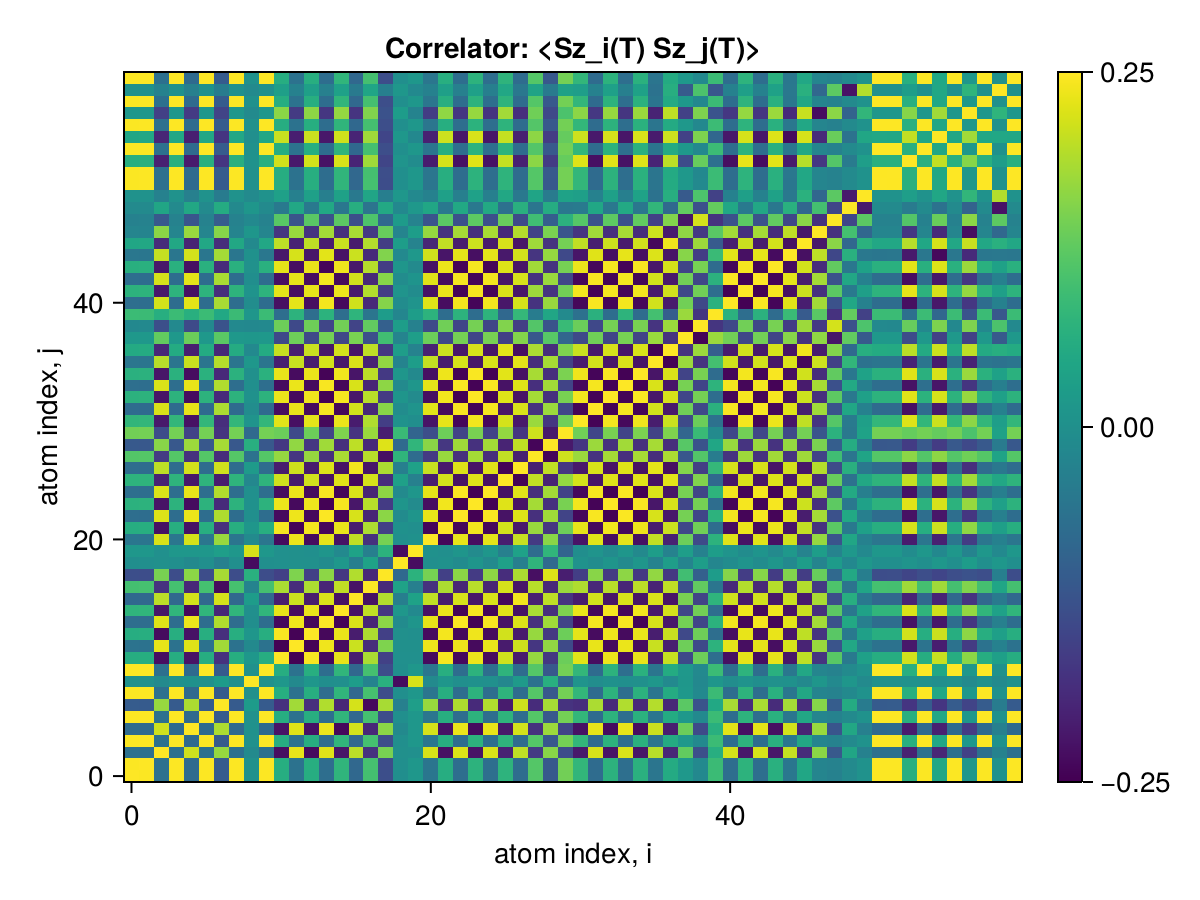

Data behind this chart, as committed beside it:
x1, x2, x3, x4, x5, x6, x7, x8, x9, x10, x11, x12, x13, x14, x15, x16, x17, x18, x19, x20, x21, x22, x23, x24
0.25, 0.2479, -0.06466, 0.2484, -0.07635, 0.2485, -0.1056, 0.2481, 0.001605, 0.2486, 0.06051, -0.06059, 0.06153, -0.07142, 0.07629, -0.08155, 0.1012, -0.1312, -0.003053, 0.01482, -0.05332, 0.06156, -0.07047, 0.07031
0.2479, 0.25, -0.06662, 0.249, -0.07815, 0.2492, -0.1071, 0.2487, 0.001422, 0.2493, 0.06237, -0.06246, 0.0634, -0.07326, 0.07812, -0.08324, 0.1028, -0.1325, -0.002731, 0.01451, -0.0551, 0.0634, -0.0723, 0.07214
-0.06466, -0.06662, 0.25, -0.06613, 0.2134, -0.06598, 0.173, -0.06641, -0.01285, -0.06591, -0.2325, 0.2333, -0.2358, 0.2261, -0.221, 0.1993, -0.1781, 0.1485, 0.0009229, -0.0005614, 0.2212, -0.2286, 0.2245, -0.2244
0.2484, 0.249, -0.06613, 0.25, -0.07786, 0.2497, -0.107, 0.2492, 0.001478, 0.2498, 0.06203, -0.06211, 0.06306, -0.07295, 0.07782, -0.08299, 0.1026, -0.1325, -0.002812, 0.01462, -0.05476, 0.06307, -0.07198, 0.07182
-0.07635, -0.07815, 0.2134, -0.07786, 0.25, -0.07775, 0.1883, -0.07821, 0.00164, -0.07765, -0.2251, 0.2259, -0.2268, 0.2365, -0.2402, 0.2171, -0.1948, 0.1641, -0.01395, 0.01417, 0.2188, -0.2268, 0.2354, -0.2355
0.2485, 0.2492, -0.06598, 0.2497, -0.07775, 0.25, -0.107, 0.2493, 0.001361, 0.2499, 0.06192, -0.06201, 0.06295, -0.07284, 0.07771, -0.08291, 0.1026, -0.1326, -0.002708, 0.01454, -0.05465, 0.06296, -0.07188, 0.07172
-0.1056, -0.1071, 0.173, -0.107, 0.1883, -0.107, 0.25, -0.1075, 0.02404, -0.1069, -0.1804, 0.1807, -0.1817, 0.1914, -0.1964, 0.2186, -0.2372, 0.1848, -0.03293, 0.03, 0.1737, -0.1816, 0.1903, -0.1903
0.2481, 0.2487, -0.06641, 0.2492, -0.07821, 0.2493, -0.1075, 0.25, 0.0008713, 0.2494, 0.06239, -0.06248, 0.06342, -0.07331, 0.07818, -0.08339, 0.1031, -0.133, -0.002216, 0.01411, -0.05512, 0.06343, -0.07235, 0.07219
0.001605, 0.001422, -0.01285, 0.001478, 0.00164, 0.001361, 0.02404, 0.0008713, 0.25, 0.001438, 0.01439, -0.01428, 0.01339, -0.00362, -0.001435, 0.02413, -0.02724, 0.06772, -0.2351, 0.2202, -0.01143, 0.01161, -0.002979, 0.002785
0.2486, 0.2493, -0.06591, 0.2498, -0.07765, 0.2499, -0.1069, 0.2494, 0.001438, 0.25, 0.06182, -0.0619, 0.06285, -0.07274, 0.07761, -0.08282, 0.1025, -0.1325, -0.002788, 0.01461, -0.05455, 0.06286, -0.07177, 0.07161
0.06051, 0.06237, -0.2325, 0.06203, -0.2251, 0.06192, -0.1804, 0.06239, 0.01439, 0.06182, 0.25, -0.2488, 0.2461, -0.2382, 0.2332, -0.2101, 0.187, -0.1537, -0.0008198, -6.84418030373369e-5, -0.2363, 0.2441, -0.2368, 0.2365
-0.06059, -0.06246, 0.2333, -0.06211, 0.2259, -0.06201, 0.1807, -0.06248, -0.01428, -0.0619, -0.2488, 0.25, -0.247, 0.2391, -0.234, 0.2106, -0.1874, 0.1539, 0.0006755, 0.0002198, 0.2372, -0.245, 0.2376, -0.2374
0.06153, 0.0634, -0.2358, 0.06306, -0.2268, 0.06295, -0.1817, 0.06342, 0.01339, 0.06285, 0.2461, -0.247, 0.25, -0.2401, 0.235, -0.2115, 0.1883, -0.1548, 0.0002255, -0.00111, -0.2347, 0.2425, -0.2385, 0.2383
-0.07142, -0.07326, 0.2261, -0.07295, 0.2365, -0.07284, 0.1914, -0.07331, -0.00362, -0.07274, -0.2382, 0.2391, -0.2401, 0.25, -0.2448, 0.2214, -0.1982, 0.1647, -0.01008, 0.0105, 0.2317, -0.2399, 0.248, -0.2481
0.07629, 0.07812, -0.221, 0.07782, -0.2402, 0.07771, -0.1964, 0.07818, -0.001435, 0.07761, 0.2332, -0.234, 0.235, -0.2448, 0.25, -0.2265, 0.2033, -0.1698, 0.01517, -0.01543, -0.2267, 0.2349, -0.2436, 0.2437
-0.08155, -0.08324, 0.1993, -0.08299, 0.2171, -0.08291, 0.2186, -0.08339, 0.02413, -0.08282, -0.2101, 0.2106, -0.2115, 0.2214, -0.2265, 0.25, -0.2258, 0.1922, -0.03763, 0.03744, 0.2034, -0.2115, 0.2202, -0.2203
0.1012, 0.1028, -0.1781, 0.1026, -0.1948, 0.1026, -0.2372, 0.1031, -0.02724, 0.1025, 0.187, -0.1874, 0.1883, -0.1982, 0.2033, -0.2258, 0.25, -0.193, 0.03735, -0.03453, -0.1803, 0.1883, -0.197, 0.1971
-0.1312, -0.1325, 0.1485, -0.1325, 0.1641, -0.1326, 0.1848, -0.133, 0.06772, -0.1325, -0.1537, 0.1539, -0.1548, 0.1647, -0.1698, 0.1922, -0.193, 0.25, -0.08131, 0.07114, 0.1473, -0.1552, 0.164, -0.164
-0.003053, -0.002731, 0.0009229, -0.002812, -0.01395, -0.002708, -0.03293, -0.002216, -0.2351, -0.002788, -0.0008198, 0.0006755, 0.0002255, -0.01008, 0.01517, -0.03763, 0.03735, -0.08131, 0.25, -0.2331, -0.00181, 0.001944, -0.01068, 0.01088
0.01482, 0.01451, -0.0005614, 0.01462, 0.01417, 0.01454, 0.03, 0.01411, 0.2202, 0.01461, -6.84418030373369e-5, 0.0002198, -0.00111, 0.0105, -0.01543, 0.03744, -0.03453, 0.07114, -0.2331, 0.25, 0.002872, -0.002701, 0.01111, -0.01132
-0.05332, -0.0551, 0.2212, -0.05476, 0.2188, -0.05465, 0.1737, -0.05512, -0.01143, -0.05455, -0.2363, 0.2372, -0.2347, 0.2317, -0.2267, 0.2034, -0.1803, 0.1473, -0.00181, 0.002872, 0.25, -0.2417, 0.2327, -0.2324
0.06156, 0.0634, -0.2286, 0.06307, -0.2268, 0.06296, -0.1816, 0.06343, 0.01161, 0.06286, 0.2441, -0.245, 0.2425, -0.2399, 0.2349, -0.2115, 0.1883, -0.1552, 0.001944, -0.002701, -0.2417, 0.25, -0.241, 0.2407
-0.07047, -0.0723, 0.2245, -0.07198, 0.2354, -0.07188, 0.1903, -0.07235, -0.002979, -0.07177, -0.2368, 0.2376, -0.2385, 0.248, -0.2436, 0.2202, -0.197, 0.164, -0.01068, 0.01111, 0.2327, -0.241, 0.25, -0.2494
0.07031, 0.07214, -0.2244, 0.07182, -0.2355, 0.07172, -0.1903, 0.07219, 0.002785, 0.07161, 0.2365, -0.2374, 0.2383, -0.2481, 0.2437, -0.2203, 0.1971, -0.164, 0.01088, -0.01132, -0.2324, 0.2407, -0.2494, 0.25
-0.06855, -0.07037, 0.2224, -0.07005, 0.2335, -0.06995, 0.1925, -0.07042, -0.0007526, -0.06984, -0.2346, 0.2354, -0.2363, 0.2461, -0.2417, 0.2219, -0.1992, 0.1662, -0.01293, 0.01336, 0.2305, -0.2387, 0.2473, -0.2475
0.07341, 0.07512, -0.2028, 0.07485, -0.2185, 0.07477, -0.2117, 0.07525, -0.01948, 0.07467, 0.2141, -0.2146, 0.2155, -0.2253, 0.2275, -0.2393, 0.2188, -0.1858, 0.03333, -0.03338, -0.2095, 0.2175, -0.2261, 0.2262
-0.07346, -0.07516, 0.2015, -0.07489, 0.2173, -0.07481, 0.2136, -0.07529, 0.02132, -0.07471, -0.2127, 0.2132, -0.2141, 0.2239, -0.2263, 0.2408, -0.2206, 0.1881, -0.03521, 0.03521, 0.2081, -0.2161, 0.2247, -0.2248
0.1162, 0.1176, -0.1645, 0.1175, -0.1798, 0.1175, -0.1879, 0.118, -0.06276, 0.1174, 0.1712, -0.1714, 0.1724, -0.1822, 0.186, -0.2046, 0.1964, -0.2304, 0.07687, -0.07401, -0.1655, 0.1736, -0.1823, 0.1823
-0.1114, -0.1128, 0.1614, -0.1127, 0.1767, -0.1127, 0.1845, -0.1132, 0.06519, -0.1126, -0.168, 0.1683, -0.1693, 0.1791, -0.1829, 0.2013, -0.1927, 0.2251, -0.07924, 0.07825, 0.1628, -0.1705, 0.1792, -0.1792
0.144, 0.1452, -0.1348, 0.1452, -0.151, 0.1452, -0.1762, 0.1455, -0.07908, 0.1452, 0.1377, -0.1378, 0.1388, -0.1486, 0.1537, -0.1759, 0.1746, -0.2091, 0.09014, -0.09006, -0.132, 0.1397, -0.1485, 0.1485
0.07923, 0.081, -0.2167, 0.08073, -0.2275, 0.08063, -0.1844, 0.08103, 0.008212, 0.08054, 0.2282, -0.229, 0.23, -0.2397, 0.2354, -0.2124, 0.1908, -0.1586, 0.004512, -0.004538, -0.224, 0.2323, -0.2409, 0.241
-0.07441, -0.07621, 0.221, -0.07592, 0.2319, -0.07581, 0.1875, -0.07625, -0.005937, -0.07572, -0.2329, 0.2337, -0.2346, 0.2444, -0.24, 0.2167, -0.194, 0.1611, -0.007278, 0.007561, 0.2287, -0.237, 0.2456, -0.2457
0.07064, 0.07248, -0.2243, 0.07216, -0.2354, 0.07205, -0.1903, 0.07252, 0.002919, 0.07195, 0.2365, -0.2373, 0.2383, -0.248, 0.2437, -0.2203, 0.1971, -0.164, 0.01073, -0.01116, -0.2324, 0.2406, -0.2493, 0.2494
-0.06878, -0.0706, 0.2221, -0.07029, 0.2332, -0.07018, 0.1912, -0.07065, -0.001328, -0.07008, -0.2343, 0.2351, -0.236, 0.2457, -0.2414, 0.2207, -0.198, 0.165, -0.0123, 0.01274, 0.2302, -0.2384, 0.247, -0.2471
0.06801, 0.06983, -0.2217, 0.06951, -0.2329, 0.0694, -0.1927, 0.06988, 0.0002597, 0.0693, 0.2339, -0.2347, 0.2356, -0.2453, 0.2411, -0.2221, 0.1995, -0.1664, 0.01343, -0.01387, -0.2298, 0.238, -0.2466, 0.2467
-0.05505, -0.0567, 0.1969, -0.0564, 0.2096, -0.0563, 0.1946, -0.05678, 0.0138, -0.0562, -0.2084, 0.2088, -0.2097, 0.2188, -0.2179, 0.2219, -0.2014, 0.1687, -0.02712, 0.02777, 0.2044, -0.2118, 0.2198, -0.2199
0.05463, 0.05628, -0.1962, 0.05597, -0.209, 0.05588, -0.1953, 0.05636, -0.01461, 0.05578, 0.2076, -0.2081, 0.2089, -0.218, 0.2173, -0.2225, 0.2022, -0.1694, 0.02796, -0.02862, -0.2036, 0.211, -0.219, 0.2191
0.01771, 0.01662, 0.1303, 0.01697, 0.1379, 0.01706, 0.1231, 0.01658, 0.01521, 0.01717, -0.1398, 0.1401, -0.1406, 0.1451, -0.1443, 0.1495, -0.1294, 0.09737, -0.0257, 0.02917, 0.1386, -0.142, 0.1461, -0.1462
-0.01604, -0.01496, -0.13, -0.0153, -0.1377, -0.01539, -0.1234, -0.01491, -0.01623, -0.0155, 0.1394, -0.1398, 0.1402, -0.1448, 0.1441, -0.1497, 0.1298, -0.09908, 0.02677, -0.03018, -0.1382, 0.1417, -0.1458, 0.1459
0.09119, 0.09067, 0.06375, 0.09107, 0.06578, 0.09117, 0.04979, 0.09069, 0.013, 0.09127, -0.07126, 0.07145, -0.07144, 0.07127, -0.07022, 0.07543, -0.05551, 0.0242, -0.0205, 0.02663, 0.0728, -0.07238, 0.07215, -0.07228
-0.07115, -0.07293, 0.2182, -0.07263, 0.229, -0.07253, 0.1855, -0.07296, -0.005226, -0.07243, -0.23, 0.2308, -0.2318, 0.2414, -0.237, 0.2145, -0.192, 0.1592, -0.00791, 0.008288, 0.226, -0.2341, 0.2426, -0.2427
0.07212, 0.07391, -0.2191, 0.07361, -0.2299, 0.07351, -0.1863, 0.07395, 0.005327, 0.07341, 0.2309, -0.2318, 0.2327, -0.2423, 0.238, -0.2153, 0.1928, -0.16, 0.007841, -0.008186, -0.2269, 0.235, -0.2436, 0.2437
-0.07076, -0.07255, 0.2189, -0.07225, 0.2297, -0.07214, 0.1864, -0.07259, -0.004572, -0.07205, -0.2308, 0.2316, -0.2325, 0.2421, -0.2378, 0.2156, -0.193, 0.1602, -0.008648, 0.009033, 0.2267, -0.2348, 0.2434, -0.2435
0.06574, 0.06754, -0.2197, 0.06722, -0.2306, 0.06712, -0.1886, 0.06759, 0.001436, 0.06701, 0.2319, -0.2326, 0.2336, -0.2431, 0.2387, -0.2181, 0.1953, -0.1623, 0.0121, -0.01265, -0.2279, 0.2359, -0.2444, 0.2445
-0.05175, -0.05346, 0.2068, -0.05313, 0.217, -0.05302, 0.1823, -0.0535, 0.002213, -0.05292, -0.2187, 0.2193, -0.2202, 0.2291, -0.2248, 0.2108, -0.189, 0.1561, -0.01539, 0.01632, 0.215, -0.2225, 0.2304, -0.2305
0.04709, 0.04867, -0.1896, 0.04837, -0.2017, 0.04827, -0.1866, 0.04875, -0.01373, 0.04817, 0.2008, -0.2013, 0.2021, -0.2106, 0.2098, -0.2139, 0.1934, -0.1607, 0.02673, -0.02769, -0.1971, 0.2041, -0.2116, 0.2118
-0.02279, -0.02416, 0.164, -0.02385, 0.1742, -0.02375, 0.1599, -0.02422, 0.01349, -0.02365, -0.1743, 0.1747, -0.1754, 0.1823, -0.1815, 0.1862, -0.1663, 0.1346, -0.02529, 0.02709, 0.1716, -0.1772, 0.1832, -0.1833
-0.03019, -0.02926, -0.1122, -0.0296, -0.1185, -0.02969, -0.1048, -0.02923, -0.01448, -0.02979, 0.1209, -0.1212, 0.1215, -0.125, 0.1242, -0.1299, 0.1107, -0.08027, 0.02397, -0.02775, -0.1202, 0.1228, -0.1259, 0.126
-0.01304, -0.01343, 0.04482, -0.01336, 0.04925, -0.01334, 0.05702, -0.01348, 0.0123, -0.01332, -0.04761, 0.04762, -0.04786, 0.05032, -0.05155, 0.06309, -0.05886, 0.05087, -0.01592, 0.01607, 0.04654, -0.04831, 0.0505, -0.05053
0.00449, 0.004766, -0.0305, 0.004704, -0.03396, 0.004688, -0.04269, 0.004801, -0.01169, 0.004666, 0.03262, -0.03259, 0.03276, -0.03442, 0.03575, -0.0475, 0.0442, -0.03768, 0.01448, -0.01481, -0.03194, 0.03306, -0.03455, 0.03457
0.2485, 0.2491, -0.06606, 0.2496, -0.07779, 0.2497, -0.107, 0.2492, 0.001437, 0.2498, 0.06198, -0.06206, 0.06301, -0.0729, 0.07776, -0.08295, 0.1026, -0.1325, -0.002773, 0.01458, -0.05471, 0.06302, -0.07193, 0.07177
0.2484, 0.2491, -0.06573, 0.2496, -0.07745, 0.2497, -0.1067, 0.2492, 0.00144, 0.2498, 0.06163, -0.06171, 0.06266, -0.07253, 0.07741, -0.08262, 0.1023, -0.1323, -0.002799, 0.01461, -0.05437, 0.06266, -0.07157, 0.07141
0.06404, 0.06571, -0.2046, 0.06543, -0.2145, 0.06533, -0.1729, 0.06575, 0.004844, 0.06524, 0.2157, -0.2165, 0.2174, -0.2262, 0.222, -0.2004, 0.179, -0.148, 0.007521, -0.008, -0.212, 0.2195, -0.2274, 0.2275
0.2479, 0.2485, -0.06522, 0.249, -0.0769, 0.2491, -0.1061, 0.2486, 0.001453, 0.2492, 0.06111, -0.06119, 0.06213, -0.07197, 0.07684, -0.08205, 0.1017, -0.1317, -0.002834, 0.01463, -0.05386, 0.06213, -0.071, 0.07084
0.04631, 0.04793, -0.1974, 0.04761, -0.207, 0.04751, -0.1731, 0.04797, -0.001992, 0.04741, 0.2089, -0.2095, 0.2103, -0.2187, 0.2145, -0.2007, 0.1795, -0.1476, 0.01464, -0.01568, -0.2055, 0.2125, -0.2199, 0.2201
0.2482, 0.2489, -0.06555, 0.2494, -0.07725, 0.2495, -0.1065, 0.249, 0.00145, 0.2496, 0.06144, -0.06153, 0.06247, -0.07233, 0.0772, -0.08241, 0.1021, -0.1321, -0.002816, 0.01462, -0.05419, 0.06248, -0.07137, 0.07121
0.0138, 0.01509, -0.1541, 0.01477, -0.1636, 0.01468, -0.1494, 0.01514, -0.01309, 0.01458, 0.1641, -0.1645, 0.1651, -0.1714, 0.1706, -0.1753, 0.1557, -0.1244, 0.0244, -0.02649, -0.1618, 0.1668, -0.1723, 0.1724
0.2484, 0.249, -0.06573, 0.2496, -0.07745, 0.2497, -0.1067, 0.2492, 0.001451, 0.2498, 0.06164, -0.06172, 0.06266, -0.07254, 0.07741, -0.0826, 0.1023, -0.1323, -0.00281, 0.01462, -0.05437, 0.06267, -0.07158, 0.07141
0.002589, 0.002859, -0.02979, 0.002794, -0.03315, 0.002777, -0.04157, 0.002892, -0.01162, 0.002754, 0.03192, -0.0319, 0.03205, -0.03363, 0.03492, -0.04654, 0.0431, -0.03638, 0.0144, -0.01482, -0.0313, 0.03235, -0.03376, 0.03378
0.2486, 0.2493, -0.06591, 0.2498, -0.07765, 0.2499, -0.1069, 0.2494, 0.001438, 0.25, 0.06182, -0.06191, 0.06285, -0.07274, 0.07761, -0.08282, 0.1025, -0.1325, -0.002789, 0.01461, -0.05455, 0.06286, -0.07177, 0.07161
